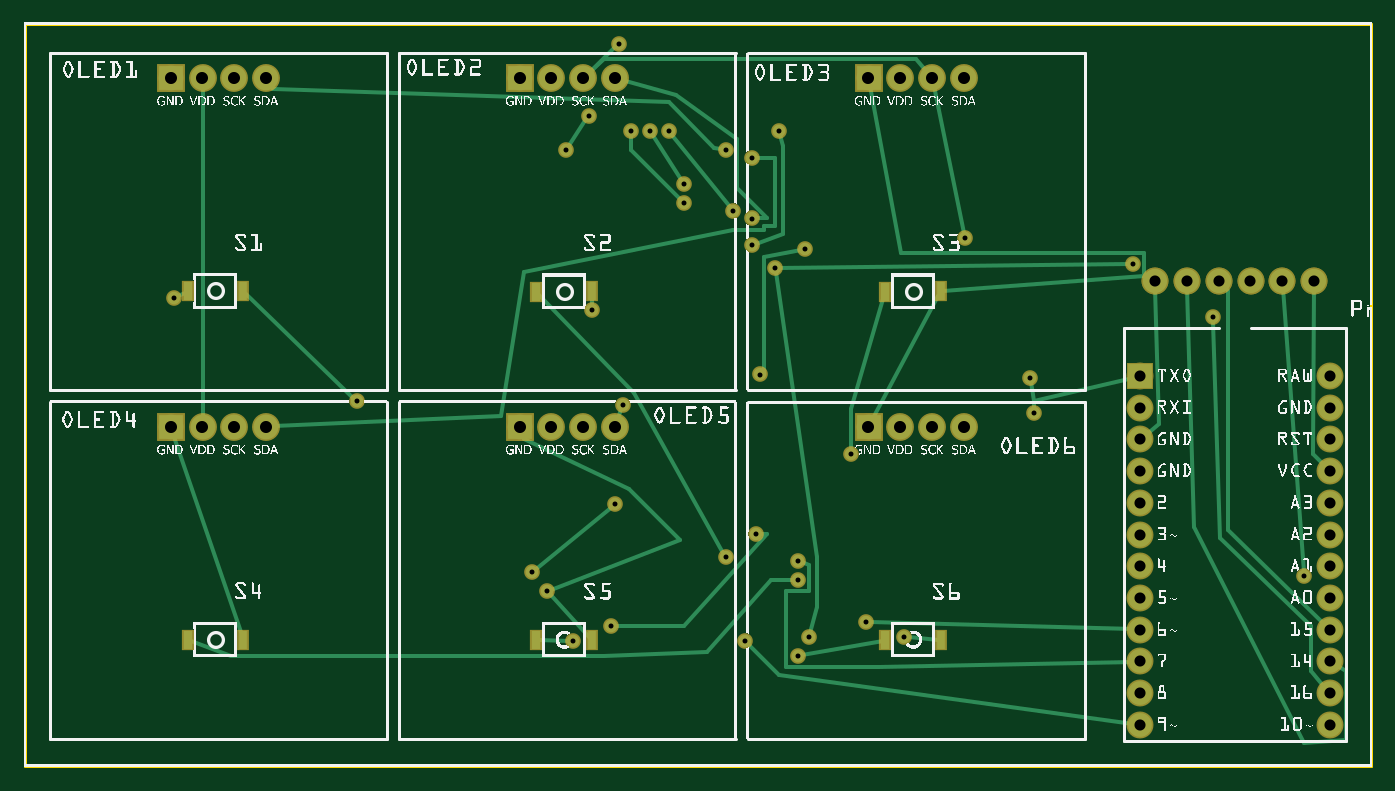
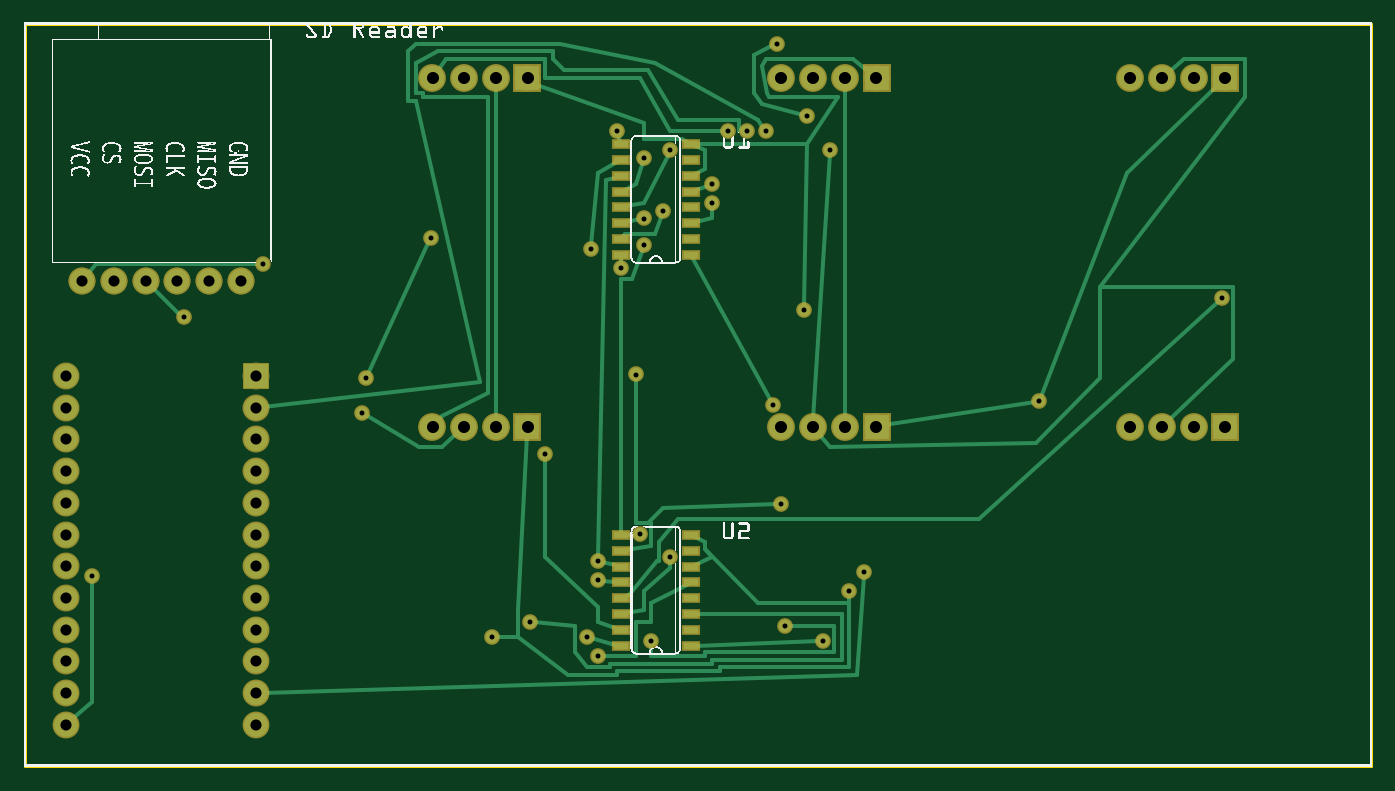
Circuit board: 10 layer files. Board 107.8 x 59.5 mm.
- outline: freedeck 3x2_contour.gm1 (395 bytes)
- bottom_copper: freedeck 3x2_copperBottom.gbl (8343 bytes)
- top_copper: freedeck 3x2_copperTop.gtl (6242 bytes)
- drill: freedeck 3x2_drill.txt (1716 bytes)
- bottom_mask: freedeck 3x2_maskBottom.gbs (2760 bytes)
- top_mask: freedeck 3x2_maskTop.gts (2574 bytes)
- paste: freedeck 3x2_pasteMaskBottom.gbp (824 bytes)
- paste: freedeck 3x2_pasteMaskTop.gtp (638 bytes)
- bottom_silk: freedeck 3x2_silkBottom.gbo (275899 bytes)
- top_silk: freedeck 3x2_silkTop.gto (603046 bytes)

=== outline: freedeck 3x2_contour.gm1 ===
G04 MADE WITH FRITZING*
G04 WWW.FRITZING.ORG*
G04 DOUBLE SIDED*
G04 HOLES PLATED*
G04 CONTOUR ON CENTER OF CONTOUR VECTOR*
%ASAXBY*%
%FSLAX23Y23*%
%MOIN*%
%OFA0B0*%
%SFA1.0B1.0*%
%ADD10R,4.254220X2.348800*%
%ADD11C,0.008000*%
%ADD10C,0.008*%
%LNCONTOUR*%
G90*
G70*
G54D10*
G54D11*
X4Y2345D02*
X4250Y2345D01*
X4250Y4D01*
X4Y4D01*
X4Y2345D01*
D02*
G04 End of contour*
M02*
=== bottom_copper: freedeck 3x2_copperBottom.gbl (8343 bytes, source omitted) ===
=== top_copper: freedeck 3x2_copperTop.gtl (6242 bytes, source omitted) ===
=== drill: freedeck 3x2_drill.txt ===
; NON-PLATED HOLES START AT T1
; THROUGH (PLATED) HOLES START AT T100
M48
INCH
T100C0.035000
T101C0.038000
T102C0.038028
T103C0.015748
%
T100
X041208Y001339
X041208Y006339
X041208Y005339
X035208Y006339
X041208Y009339
X041208Y004339
X041208Y012339
X041208Y008339
X041208Y007339
X035208Y009339
X035208Y003339
X035208Y008339
X041208Y003339
X035208Y010339
X041208Y002339
X035208Y001339
X041208Y010339
X037696Y015343
X035208Y011339
X035696Y015343
X039696Y015343
X035208Y004339
X035208Y012339
X038696Y015343
X040696Y015343
X035208Y002339
X035208Y005339
X041208Y011339
X035208Y007339
X036696Y015343
T101
X004637Y021740
X015641Y021740
X006637Y010736
X027645Y010736
X005637Y021740
X028645Y010736
X016641Y010736
X004637Y010736
X028645Y021740
X026645Y021740
X017641Y010736
X026645Y010736
X017641Y021740
X015641Y010736
X005637Y010736
X027645Y021740
X006637Y021740
X016641Y021740
T102
X029645Y010737
X007637Y010737
X018641Y010737
X029645Y021740
X018641Y021740
X007637Y021740
T103
X017100Y019468
X020820Y017788
X019140Y020068
X027780Y004108
X004739Y014788
X017340Y003988
X022740Y003988
X010500Y011548
X029700Y016708
X020340Y020068
X026100Y009868
X023100Y007348
X018660Y008308
X024420Y006508
X034980Y015868
X026580Y004588
X018900Y011428
X019740Y020068
X022140Y019468
X022380Y017548
X016500Y005548
X016020Y006148
X024420Y005908
X022980Y017308
X022980Y016468
X037500Y014188
X017820Y020548
X024420Y003508
X022140Y006628
X018780Y022828
X031740Y012268
X040380Y006028
X024660Y016348
X017940Y014428
X023700Y015748
X031860Y011188
X022980Y019228
X023820Y020068
X020820Y018388
X023220Y012388
X018540Y004468
X024780Y004108
T00
M30

=== bottom_mask: freedeck 3x2_maskBottom.gbs ===
G04 MADE WITH FRITZING*
G04 WWW.FRITZING.ORG*
G04 DOUBLE SIDED*
G04 HOLES PLATED*
G04 CONTOUR ON CENTER OF CONTOUR VECTOR*
%ASAXBY*%
%FSLAX23Y23*%
%MOIN*%
%OFA0B0*%
%SFA1.0B1.0*%
%ADD10C,0.049370*%
%ADD11C,0.085000*%
%ADD12C,0.088028*%
%ADD13C,0.088000*%
%ADD14R,0.087986X0.087944*%
%ADD15R,0.057244X0.033622*%
%ADD16R,0.085000X0.085000*%
%LNMASK0*%
G90*
G70*
G54D10*
X1890Y1143D03*
X1734Y399D03*
X2214Y663D03*
X2442Y351D03*
X2610Y987D03*
X474Y1479D03*
X2442Y591D03*
X2442Y651D03*
X2214Y1947D03*
X2298Y1731D03*
X2298Y1923D03*
X2370Y1575D03*
X3498Y1587D03*
X2478Y411D03*
X2382Y2007D03*
X2298Y1647D03*
X2274Y399D03*
X1854Y447D03*
X2310Y735D03*
X2658Y459D03*
X1650Y555D03*
X1794Y1443D03*
X2778Y411D03*
X1050Y1155D03*
X2466Y1635D03*
X2322Y1239D03*
X1602Y615D03*
X1866Y831D03*
X2238Y1755D03*
X2034Y2007D03*
X1974Y2007D03*
X2082Y1839D03*
X2082Y1779D03*
X1914Y2007D03*
X4038Y603D03*
X3750Y1419D03*
X3186Y1119D03*
X2970Y1671D03*
X3174Y1227D03*
X1710Y1947D03*
X1782Y2055D03*
X1878Y2283D03*
G54D11*
X3670Y1534D03*
X3770Y1534D03*
X3870Y1534D03*
X3970Y1534D03*
X4070Y1534D03*
X3570Y1534D03*
X3670Y1534D03*
X3770Y1534D03*
X3870Y1534D03*
X3970Y1534D03*
X4070Y1534D03*
X3570Y1534D03*
G54D12*
X2965Y2174D03*
G54D13*
X2865Y2174D03*
X2765Y2174D03*
X2665Y2174D03*
G54D12*
X1864Y2174D03*
G54D13*
X1764Y2174D03*
X1664Y2174D03*
X1564Y2174D03*
G54D12*
X764Y2174D03*
G54D13*
X664Y2174D03*
X564Y2174D03*
X464Y2174D03*
G54D12*
X764Y1074D03*
G54D13*
X664Y1074D03*
X564Y1074D03*
X464Y1074D03*
G54D12*
X1864Y1074D03*
G54D13*
X1764Y1074D03*
X1664Y1074D03*
X1564Y1074D03*
G54D12*
X2965Y1074D03*
G54D13*
X2865Y1074D03*
X2765Y1074D03*
X2665Y1074D03*
G54D11*
X3521Y1234D03*
X4121Y1234D03*
X3521Y1134D03*
X4121Y1134D03*
X3521Y1034D03*
X4121Y1034D03*
X3521Y934D03*
X4121Y934D03*
X3521Y834D03*
X4121Y834D03*
X3521Y734D03*
X4121Y734D03*
X3521Y634D03*
X4121Y634D03*
X3521Y534D03*
X4121Y534D03*
X3521Y434D03*
X4121Y434D03*
X3521Y334D03*
X4121Y334D03*
X3521Y234D03*
X4121Y234D03*
X3521Y134D03*
X4121Y134D03*
G54D14*
X2665Y2174D03*
X1564Y2174D03*
X464Y2174D03*
X464Y1074D03*
X1564Y1074D03*
X2665Y1074D03*
G54D15*
X2150Y1616D03*
X2150Y1666D03*
X2150Y1716D03*
X2150Y1766D03*
X2150Y1816D03*
X2150Y1866D03*
X2150Y1916D03*
X2150Y1966D03*
X2371Y1966D03*
X2371Y1916D03*
X2371Y1866D03*
X2371Y1816D03*
X2371Y1766D03*
X2371Y1716D03*
X2371Y1666D03*
X2371Y1616D03*
X2150Y383D03*
X2150Y433D03*
X2150Y483D03*
X2150Y533D03*
X2150Y583D03*
X2150Y633D03*
X2150Y683D03*
X2150Y733D03*
X2371Y733D03*
X2371Y683D03*
X2371Y633D03*
X2371Y583D03*
X2371Y533D03*
X2371Y483D03*
X2371Y433D03*
X2371Y383D03*
G54D16*
X3521Y1234D03*
G04 End of Mask0*
M02*
=== top_mask: freedeck 3x2_maskTop.gts ===
G04 MADE WITH FRITZING*
G04 WWW.FRITZING.ORG*
G04 DOUBLE SIDED*
G04 HOLES PLATED*
G04 CONTOUR ON CENTER OF CONTOUR VECTOR*
%ASAXBY*%
%FSLAX23Y23*%
%MOIN*%
%OFA0B0*%
%SFA1.0B1.0*%
%ADD10C,0.049370*%
%ADD11C,0.085000*%
%ADD12C,0.088028*%
%ADD13C,0.088000*%
%ADD14R,0.087986X0.087944*%
%ADD15R,0.037122X0.067023*%
%ADD16R,0.038557X0.067056*%
%ADD17R,0.085000X0.085000*%
%LNMASK1*%
G90*
G70*
G54D10*
X1890Y1143D03*
X1734Y399D03*
X2214Y663D03*
X2442Y351D03*
X2610Y987D03*
X474Y1479D03*
X2442Y591D03*
X2442Y651D03*
X2214Y1947D03*
X2298Y1731D03*
X2298Y1923D03*
X2370Y1575D03*
X3498Y1587D03*
X2478Y411D03*
X2382Y2007D03*
X2298Y1647D03*
X2274Y399D03*
X1854Y447D03*
X2310Y735D03*
X2658Y459D03*
X1650Y555D03*
X1794Y1443D03*
X2778Y411D03*
X1050Y1155D03*
X2466Y1635D03*
X2322Y1239D03*
X1602Y615D03*
X1866Y831D03*
X2238Y1755D03*
X2034Y2007D03*
X1974Y2007D03*
X2082Y1839D03*
X2082Y1779D03*
X1914Y2007D03*
X4038Y603D03*
X3750Y1419D03*
X3186Y1119D03*
X2970Y1671D03*
X3174Y1227D03*
X1710Y1947D03*
X1782Y2055D03*
X1878Y2283D03*
G54D11*
X3670Y1534D03*
X3770Y1534D03*
X3870Y1534D03*
X3970Y1534D03*
X4070Y1534D03*
X3570Y1534D03*
X3670Y1534D03*
X3770Y1534D03*
X3870Y1534D03*
X3970Y1534D03*
X4070Y1534D03*
X3570Y1534D03*
G54D12*
X2965Y2174D03*
G54D13*
X2865Y2174D03*
X2765Y2174D03*
X2665Y2174D03*
G54D12*
X1864Y2174D03*
G54D13*
X1764Y2174D03*
X1664Y2174D03*
X1564Y2174D03*
G54D12*
X764Y2174D03*
G54D13*
X664Y2174D03*
X564Y2174D03*
X464Y2174D03*
G54D12*
X764Y1074D03*
G54D13*
X664Y1074D03*
X564Y1074D03*
X464Y1074D03*
G54D12*
X1864Y1074D03*
G54D13*
X1764Y1074D03*
X1664Y1074D03*
X1564Y1074D03*
G54D12*
X2965Y1074D03*
G54D13*
X2865Y1074D03*
X2765Y1074D03*
X2665Y1074D03*
G54D11*
X3521Y1234D03*
X4121Y1234D03*
X3521Y1134D03*
X4121Y1134D03*
X3521Y1034D03*
X4121Y1034D03*
X3521Y934D03*
X4121Y934D03*
X3521Y834D03*
X4121Y834D03*
X3521Y734D03*
X4121Y734D03*
X3521Y634D03*
X4121Y634D03*
X3521Y534D03*
X4121Y534D03*
X3521Y434D03*
X4121Y434D03*
X3521Y334D03*
X4121Y334D03*
X3521Y234D03*
X4121Y234D03*
X3521Y134D03*
X4121Y134D03*
G54D14*
X2665Y2174D03*
X1564Y2174D03*
X464Y2174D03*
X464Y1074D03*
X1564Y1074D03*
X2665Y1074D03*
G54D15*
X692Y402D03*
G54D16*
X517Y401D03*
G54D15*
X1792Y401D03*
G54D16*
X1617Y400D03*
G54D15*
X2892Y401D03*
G54D16*
X2718Y400D03*
G54D15*
X692Y1502D03*
G54D16*
X517Y1501D03*
G54D15*
X1792Y1501D03*
G54D16*
X1617Y1500D03*
G54D15*
X2892Y1501D03*
G54D16*
X2718Y1500D03*
G54D17*
X3521Y1234D03*
G04 End of Mask1*
M02*
=== paste: freedeck 3x2_pasteMaskBottom.gbp ===
G04 MADE WITH FRITZING*
G04 WWW.FRITZING.ORG*
G04 DOUBLE SIDED*
G04 HOLES PLATED*
G04 CONTOUR ON CENTER OF CONTOUR VECTOR*
%ASAXBY*%
%FSLAX23Y23*%
%MOIN*%
%OFA0B0*%
%SFA1.0B1.0*%
%ADD10R,0.047244X0.023622*%
%ADD11R,0.001000X0.001000*%
%LNPASTEMASK0*%
G90*
G70*
G54D10*
X2150Y1616D03*
X2150Y1666D03*
X2150Y1716D03*
X2150Y1766D03*
X2150Y1816D03*
X2150Y1866D03*
X2150Y1916D03*
X2150Y1966D03*
X2371Y1966D03*
X2371Y1916D03*
X2371Y1866D03*
X2371Y1816D03*
X2371Y1766D03*
X2371Y1716D03*
X2371Y1666D03*
X2371Y1616D03*
X2150Y383D03*
X2150Y433D03*
X2150Y483D03*
X2150Y533D03*
X2150Y583D03*
X2150Y633D03*
X2150Y683D03*
X2150Y733D03*
X2371Y733D03*
X2371Y683D03*
X2371Y633D03*
X2371Y583D03*
X2371Y533D03*
X2371Y483D03*
X2371Y433D03*
X2371Y383D03*
G54D11*
D02*
G04 End of PasteMask0*
M02*
=== paste: freedeck 3x2_pasteMaskTop.gtp ===
G04 MADE WITH FRITZING*
G04 WWW.FRITZING.ORG*
G04 DOUBLE SIDED*
G04 HOLES PLATED*
G04 CONTOUR ON CENTER OF CONTOUR VECTOR*
%ASAXBY*%
%FSLAX23Y23*%
%MOIN*%
%OFA0B0*%
%SFA1.0B1.0*%
%ADD10R,0.027122X0.057023*%
%ADD11R,0.028557X0.057056*%
%ADD12R,0.001000X0.001000*%
%LNPASTEMASK1*%
G90*
G70*
G54D10*
X692Y402D03*
G54D11*
X517Y401D03*
G54D10*
X1792Y401D03*
G54D11*
X1617Y400D03*
G54D10*
X2892Y401D03*
G54D11*
X2718Y400D03*
G54D10*
X692Y1502D03*
G54D11*
X517Y1501D03*
G54D10*
X1792Y1501D03*
G54D11*
X1617Y1500D03*
G54D10*
X2892Y1501D03*
G54D11*
X2718Y1500D03*
G54D12*
D02*
G04 End of PasteMask1*
M02*
=== bottom_silk: freedeck 3x2_silkBottom.gbo (275899 bytes, source omitted) ===
=== top_silk: freedeck 3x2_silkTop.gto (603046 bytes, source omitted) ===
